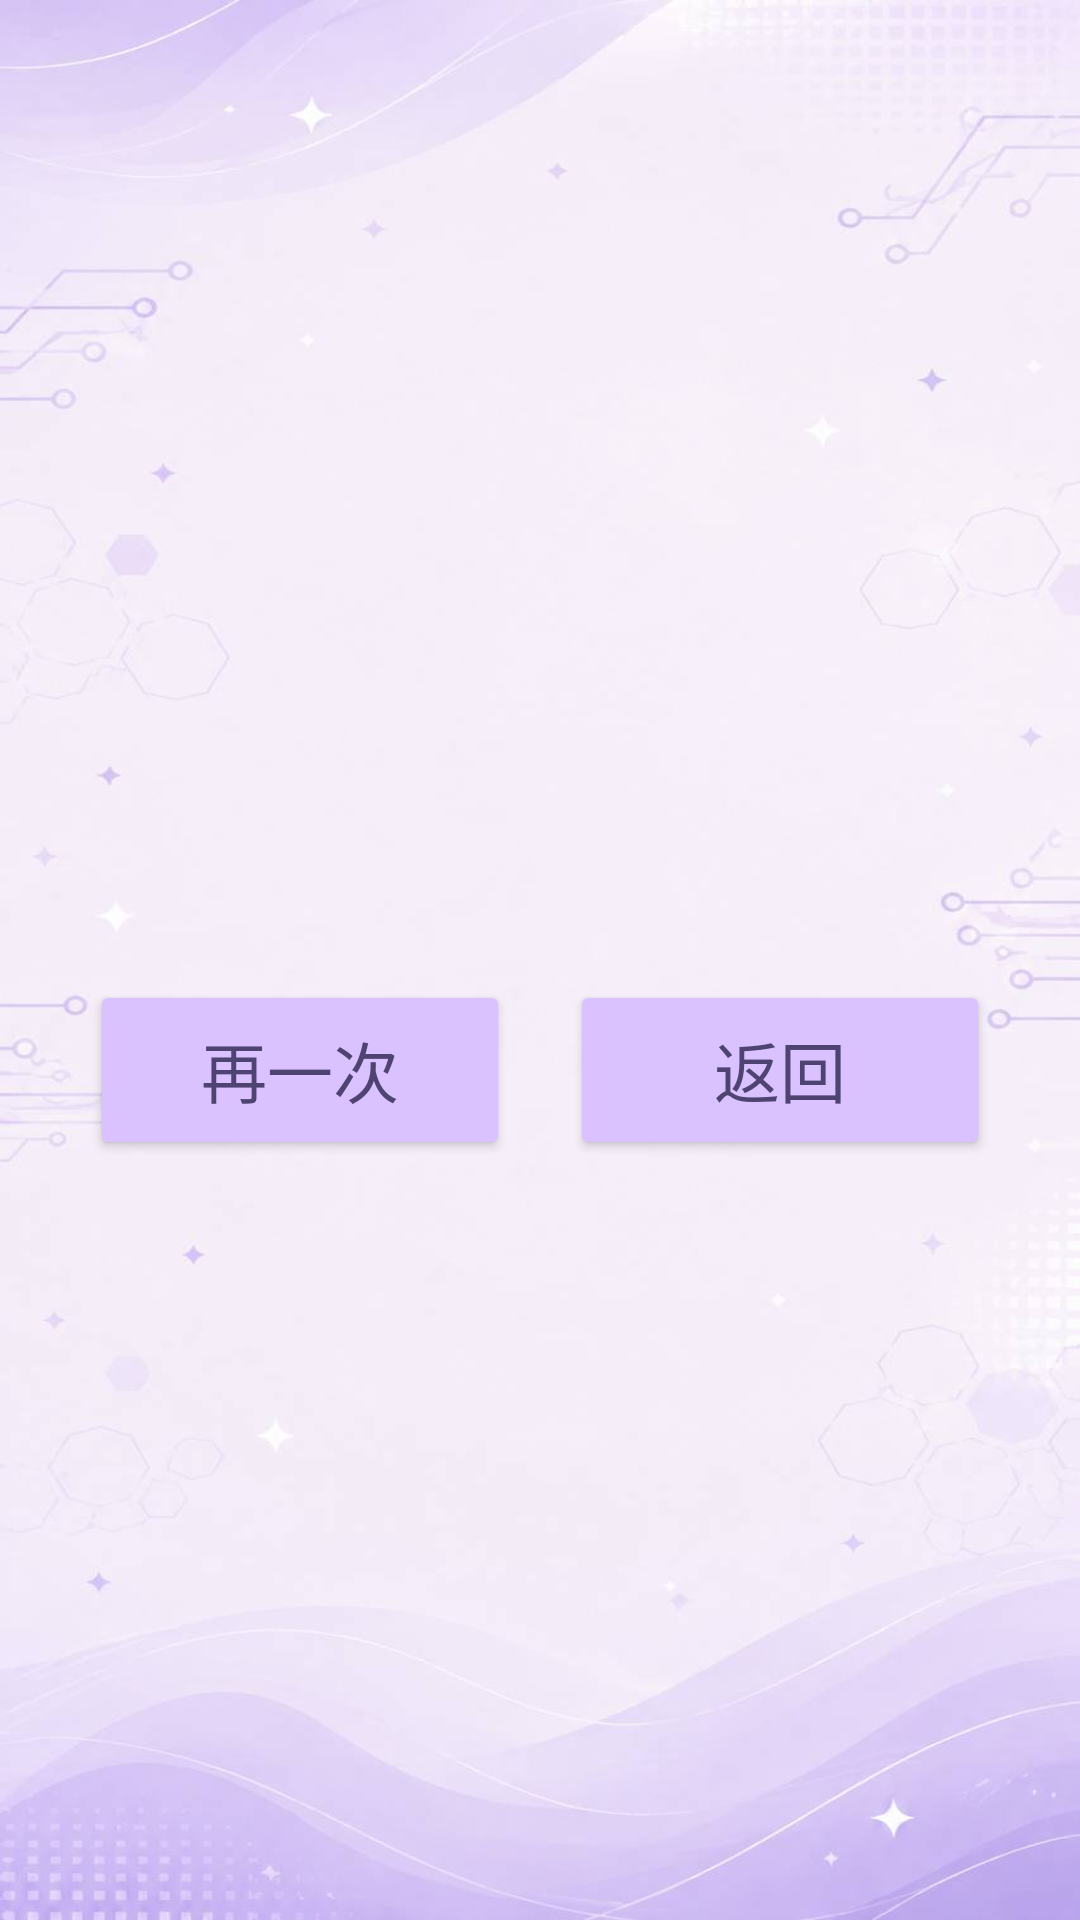

Reconstruct the res/layout file that produces this screen, plus the resources it refers to.
<!-- AndroidManifest.xml: application theme Theme.HardWareHelper -->
<!-- res/layout/activity_quiz_result.xml -->
<?xml version="1.0" encoding="utf-8"?>
<androidx.constraintlayout.widget.ConstraintLayout
    xmlns:android="http://schemas.android.com/apk/res/android"
    xmlns:app="http://schemas.android.com/apk/res-auto"
    xmlns:tools="http://schemas.android.com/tools"

    android:id="@+id/main"
    android:layout_width="match_parent"
    android:layout_height="match_parent"

    android:background="@drawable/main_background"

    tools:context=".QuizResultActivity">

    

    <LinearLayout
        android:id="@+id/centerLayout"

        android:layout_width="wrap_content"
        android:layout_height="wrap_content"

        android:orientation="vertical"

        android:gravity="center"

        app:layout_constraintTop_toTopOf="parent"
        app:layout_constraintBottom_toBottomOf="parent"
        app:layout_constraintStart_toStartOf="parent"
        app:layout_constraintEnd_toEndOf="parent">

        

        <TextView
            android:id="@+id/textView"

            android:layout_width="wrap_content"
            android:layout_height="wrap_content"

            android:textAlignment="center"
            android:textColor="#5B5470"
            android:textSize="34sp"
            android:textStyle="bold"/>

        

        <LinearLayout
            android:layout_width="wrap_content"
            android:layout_height="wrap_content"

            android:layout_marginTop="28dp"

            android:orientation="horizontal">

            

            <Button
                android:id="@+id/button6"

                android:layout_width="140dp"
                android:layout_height="60dp"

                android:onClick="onagain"

                android:text="再一次"
                android:textSize="22sp"

                android:textColor="#4F4372"

                android:backgroundTint="#D9C2FF"/>

            

            <Button
                android:id="@+id/buttonBack"

                android:layout_width="140dp"
                android:layout_height="60dp"

                android:layout_marginStart="20dp"

                android:onClick="onback"

                android:text="返回"
                android:textSize="22sp"

                android:textColor="#4F4372"

                android:backgroundTint="#D9C2FF"/>

        </LinearLayout>

    </LinearLayout>

</androidx.constraintlayout.widget.ConstraintLayout>
<!-- resources referenced by this layout -->
<resources>
  <!-- drawable main_background: jpg bitmap (drawable, 29888 bytes) -->
  <style name="Theme.HardWareHelper" parent="Base.Theme.HardWareHelper" />
  <style name="Base.Theme.HardWareHelper" parent="Theme.Material3.DayNight.NoActionBar">
          
          
      </style>
</resources>
